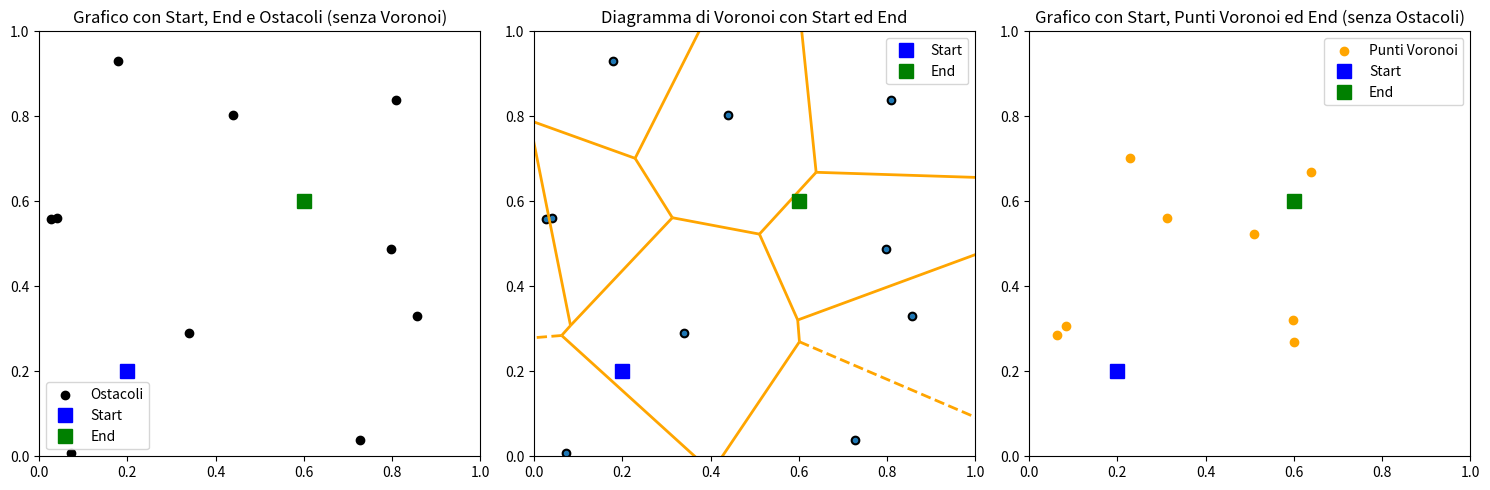
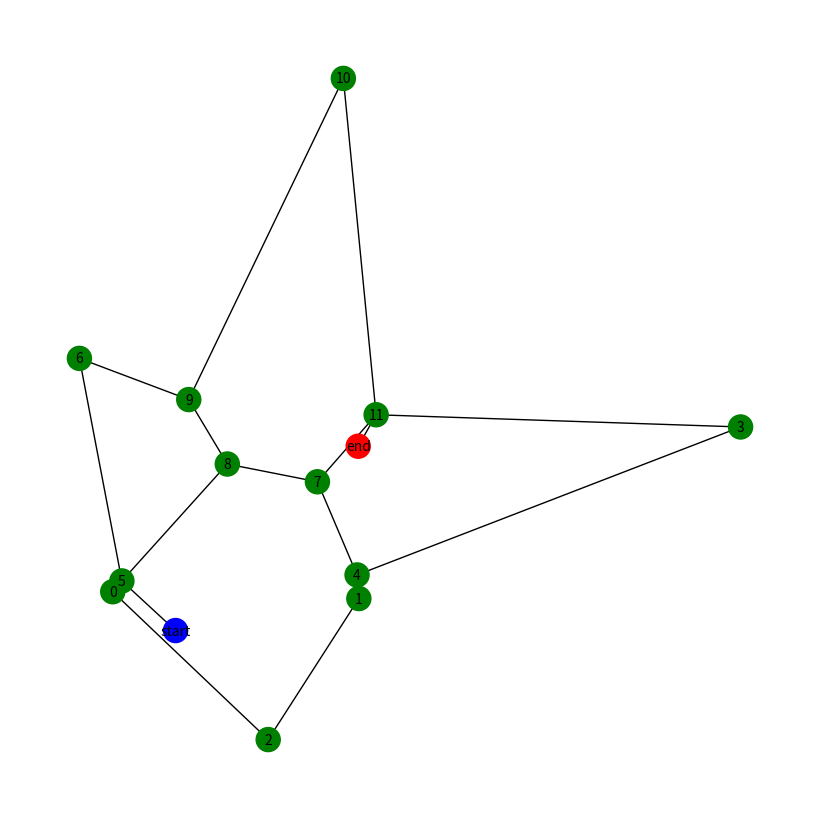
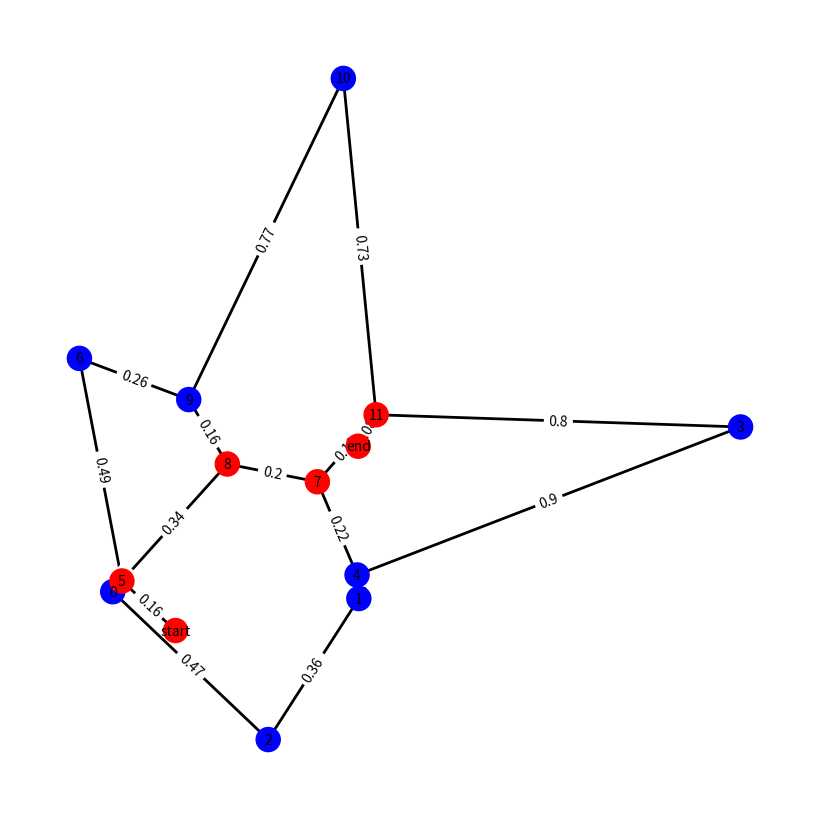

These figures' Python source, in order:
import numpy as np
import matplotlib.pyplot as plt
from scipy.spatial import Voronoi, voronoi_plot_2d
import networkx as nx

"""
  Algoritmo di path planning da un punto di vista teorico con molti commenti e grafici a supporto
"""


# Genera punti casuali come siti di Voronoi
np.random.seed(np.random.randint(0, 1000))
points = np.random.rand(10, 2)
#points= np.array([(0.25, 0.35), (0.4, 0.05), (0.55, 0.25), (0.75, 0.15)])
# Aggiungi i punti di partenza e arrivo (start e end)
start = np.array([0.2, 0.2])
end = np.array([0.6, 0.6])

# Calcola le distanze tra i punti casuali e i punti di partenza e arrivo
distances_start = np.linalg.norm(points - start, axis=1)
distances_end = np.linalg.norm(points - end, axis=1)

# Scegli una soglia per la distanza minima dai punti di partenza e arrivo
threshold = 0.1

# Filtra i punti troppo vicini ai punti di partenza e arrivo
filtered_points = points[(distances_start > threshold) & (distances_end > threshold)]
removed_points = points[~((distances_start > threshold) & (distances_end > threshold))]

# Creazione della figura con subplots
fig, axes = plt.subplots(1, 3, figsize=(15, 5))
# Primo grafico: Start, End e Ostacoli (senza Voronoi)
ax1 = axes[0]
ax1.scatter(filtered_points[:, 0], filtered_points[:, 1], c='k', marker='o', label='Ostacoli')
ax1.plot(start[0], start[1], 'bs', markersize=10, label='Start')
ax1.plot(end[0], end[1], 'gs', markersize=10, label='End')
ax1.legend()
ax1.set_xlim(0, 1)
ax1.set_ylim(0, 1)
ax1.set_title("Grafico con Start, End e Ostacoli (senza Voronoi)")

# Calcola il diagramma di Voronoi con i punti filtrati
vor = Voronoi(filtered_points)

# Secondo grafico: Diagramma di Voronoi con Start e End
ax2 = axes[1]
ax2.plot(filtered_points[:, 0], filtered_points[:, 1], 'ko')
voronoi_plot_2d(vor, ax=ax2, show_vertices=False, line_colors='orange', line_width=2)
ax2.plot(start[0], start[1], 'bs', markersize=10, label='Start')
ax2.plot(end[0], end[1], 'gs', markersize=10, label='End')
ax2.legend()
ax2.set_xlim(0, 1)
ax2.set_ylim(0, 1)
ax2.set_title("Diagramma di Voronoi con Start ed End")

# Terzo grafico: Start, Punti Voronoi ed End (senza Ostacoli)
ax3 = axes[2]
ax3.scatter(vor.vertices[:, 0], vor.vertices[:, 1], c='orange', marker='o', label='Punti Voronoi')
ax3.plot(start[0], start[1], 'bs', markersize=10, label='Start')
ax3.plot(end[0], end[1], 'gs', markersize=10, label='End')
ax3.legend()
ax3.set_xlim(0, 1)
ax3.set_ylim(0, 1)
ax3.set_title("Grafico con Start, Punti Voronoi ed End (senza Ostacoli)")

# Stampa i punti rimossi
print("Punti rimossi:")
if len(removed_points) == 0:
  print("non sono stati rimossi punti")
else:
  for i, point in enumerate(removed_points):
      print(f"Punto {i+1}: {point}")

plt.tight_layout()
plt.show()

# Crea un grafo vuoto con NetworkX
G = nx.Graph()

# Aggiungi i vertici del diagramma di Voronoi come nodi al grafo
for i, vertex in enumerate(vor.vertices):
    G.add_node(i, pos=vertex)

# Aggiungi gli archi tra i nodi vicini nel diagramma di Voronoi come archi pesati
for ridge in vor.ridge_vertices:
    if -1 not in ridge:
        distance = np.linalg.norm(vor.vertices[ridge[0]] - vor.vertices[ridge[1]])
        G.add_edge(ridge[0], ridge[1], weight=distance)

# Aggiungi i punti di partenza e arrivo come nodi al grafo
G.add_node('start', pos=tuple(start))
G.add_node('end', pos=tuple(end))

# Collega i punti di partenza e arrivo ai vertici più vicini nel diagramma di Voronoi
start_index = np.argmin(np.linalg.norm(vor.vertices - start, axis=1))
end_index = np.argmin(np.linalg.norm(vor.vertices - end, axis=1))

G.add_edge('start', start_index, weight=np.linalg.norm(start - vor.vertices[start_index]))
G.add_edge('end', end_index, weight=np.linalg.norm(end - vor.vertices[end_index]))

# Disegna il grafo
pos = nx.get_node_attributes(G, 'pos')
labels = {node: node if node not in ['start', 'end'] else None for node in G.nodes()}
node_colors = ['b' if node == 'start' else ('r' if node == 'end' else 'g') for node in G.nodes()]

plt.figure(figsize=(8, 8))
nx.draw(G, pos, with_labels=labels, node_size=300, node_color=node_colors, font_size=10)
#plt.xlim(0, 1)
#plt.ylim(0, 1)
plt.show()

print(G.number_of_nodes())
print(list(G.nodes))
source = 'start'
target = 'end'
print(nx.has_path(G, source, target))
# Calcola il cammino minimo da 'start' a 'end' utilizzando l'algoritmo di Dijkstra
shortest_path = nx.shortest_path(G, source, target)
print(shortest_path)

# Crea una nuova figura per il grafo con il cammino minimo evidenziato
plt.figure(figsize=(8, 8))

node_colors = ['r' if node in shortest_path else 'b' for node in G.nodes()]
labels = nx.get_edge_attributes(G, 'weight')
print(labels)
for key, value in labels.items():
  labels[key] = round(value, 2)
print(labels)
nx.draw(G, pos, with_labels=True, node_size=300, node_color = node_colors, font_size = 10, width = 2)
nx.draw_networkx_edge_labels(G, pos, edge_labels=labels, font_size = 10)

#plt.xlim(0, 1)
#plt.ylim(0, 1)
plt.show()

shortest_path_coordinates = [G.nodes[node]['pos'] for node in shortest_path]
for x,y in shortest_path_coordinates: #OTTENUTI I PUNTI DA FAR SEGUIRE AL ROBOT VIRUTALE
  print(f'Coordinate: ({round(x,2)}, {round(y,2)})')
for x,y in shortest_path_coordinates: #OTTENUTI I PUNTI DA FAR SEGUIRE AL ROBOT VIRUTALE
  print(f'({round(x,2)}, {round(y,2)})')
